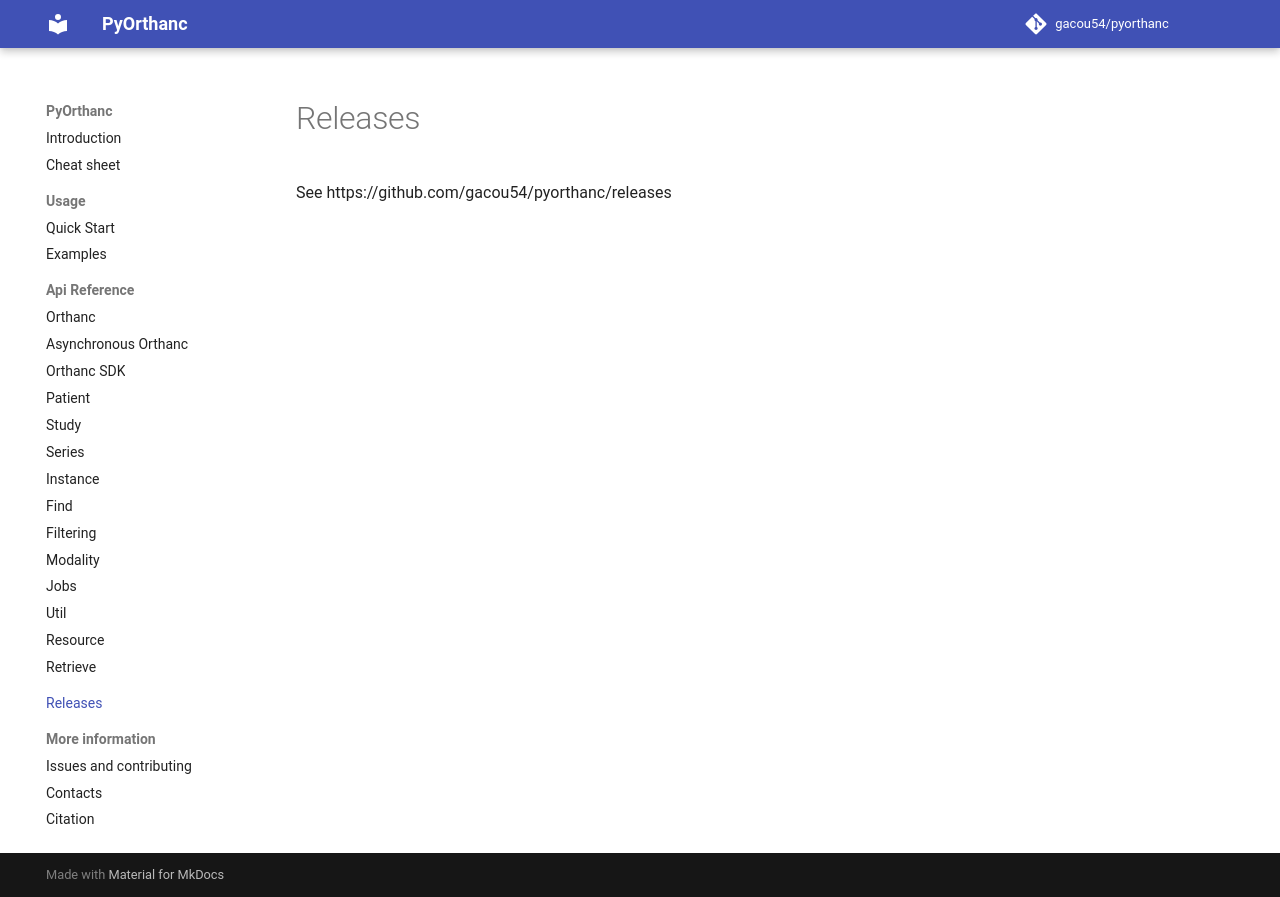

repository: gacou54/pyorthanc · page: releases/index.html · generator: mkdocs

# Releases 

See https://github.com/gacou54/pyorthanc/releases
